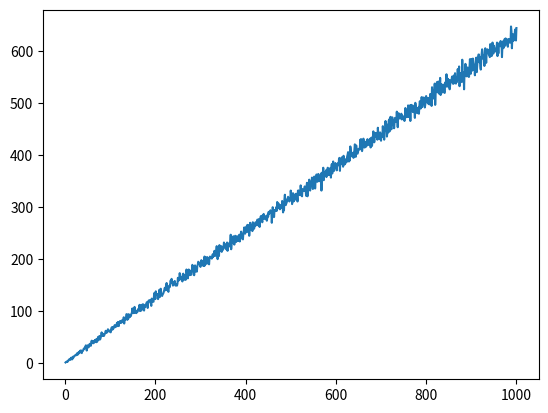

Python code for this plot:
# For this problem we are interested in knowing the number of non-empty bins 
# remaining after  N balls are thrown at random into N bins as a function of N.
# For this assignment you are to write code to run a simulation for each value of N from 1 to 1000, 
from random import random, seed
# import numpy as np
seed(37) #Fav random seed

numBalls = []  # X axis
nonEmptyBins = [] # Y axis
# Run simulation
for N in range (1000):
    N += 1 # we want to start with 1 ball
    numBalls.append(N)

    # make a dictionary for the balls, N - size dict = empty
    bins = {}
    for i in range (N):
        ballNum = int(random() * N)
        if(ballNum not in bins):
            bins[ballNum] = 1
        else:
            bins[ballNum] += 1 #Dont really need this but good for making sure of cor data
    nonEmptyCount = len(bins)
    nonEmptyBins.append(nonEmptyCount)


# and plot the results using the matplotlib plot function.
# we have the number of empty bins but we need to plot it against num balls

# X = np.array(numBalls) #.reshape(-1, 1)
# Y = np.array(numEmptyBins)
import matplotlib.pyplot as plt # for graphing
plt.plot(numBalls, nonEmptyBins)
plt.show()


# We would like to know the slope of this linear relationship.
# Write code to run a linear regression to find the best fit line for your dataset. 
from scipy import stats

reg = stats.linregress(numBalls, nonEmptyBins)
print("slope: " + str(reg.slope))
print("intercept: " + str(reg.intercept))
print("rvalue: " + str(reg.rvalue))

# Your output should be similar to the following:
# SciPy Linear Regression Solution 
#  slope:  0.6325801874018306
#  intercept: -0.02602000798390236        
#  rvalue: 0.997749733854947